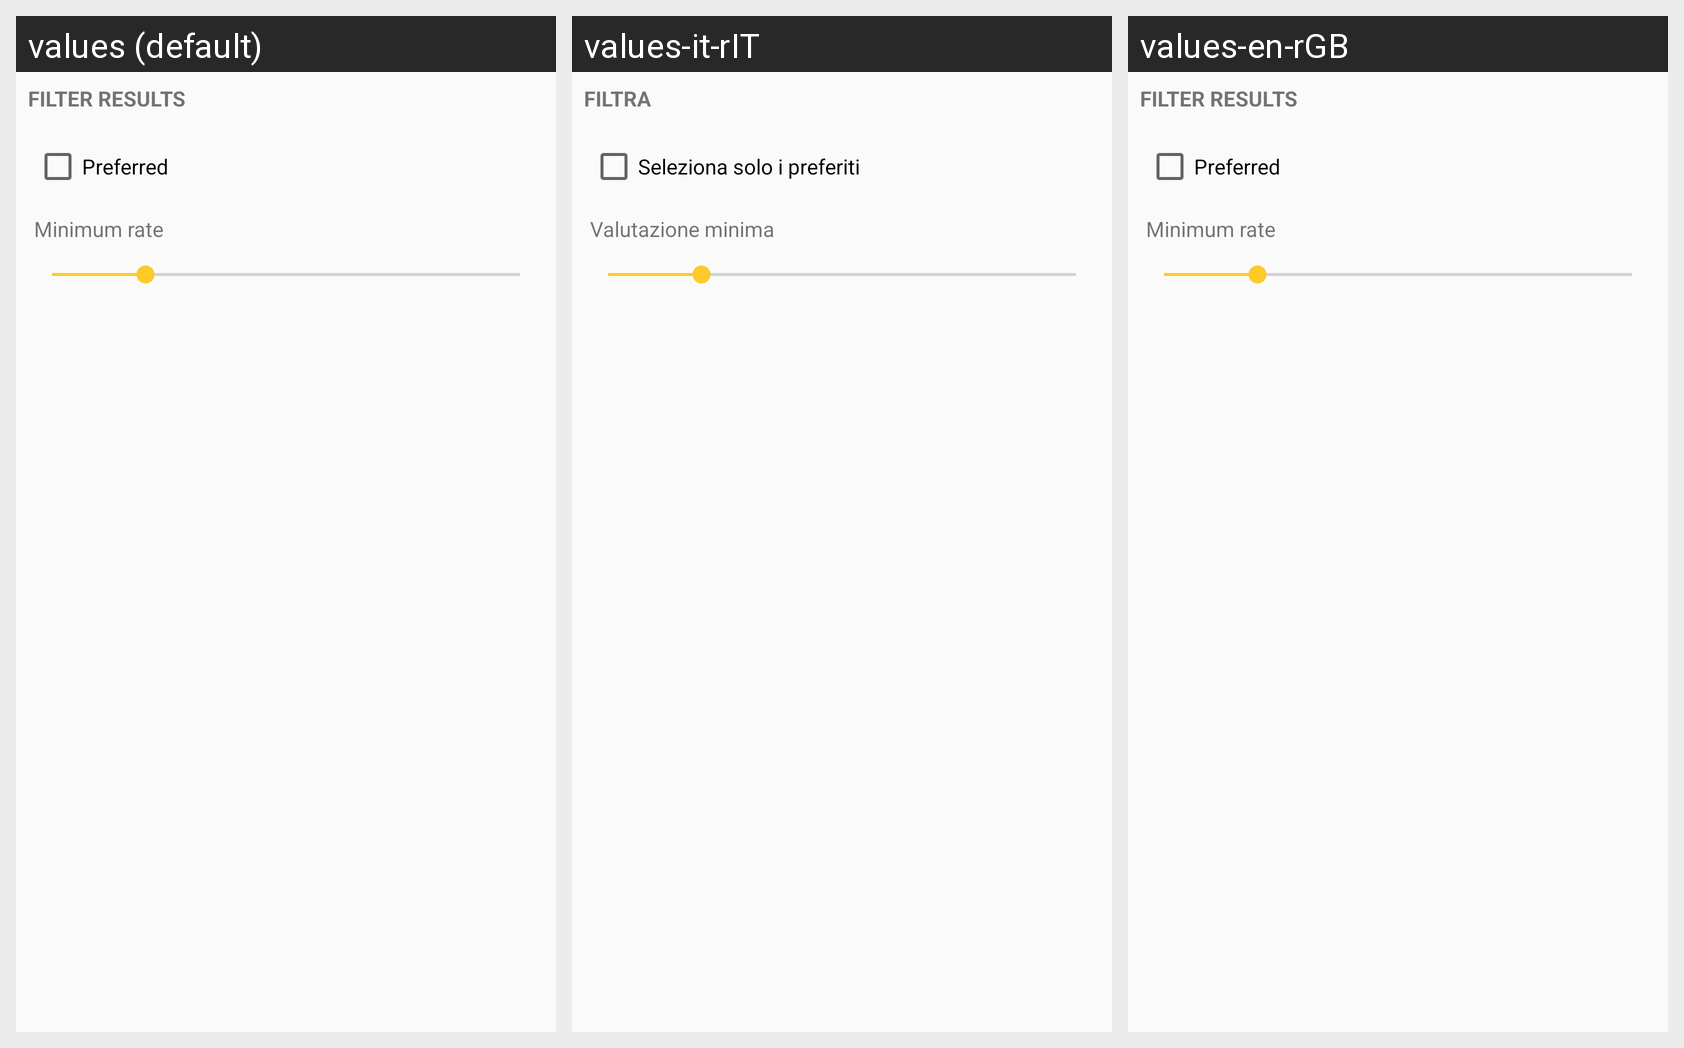

Translations of the strings shown on this Android screen, per locale in the grid:
Android screen res/layout/popup_filter.xml rendered under 3 locales, left to right: values (default), values-it-rIT, values-en-rGB. Device: Nexus 5 (rendered at 1080×1920; each locale shown at half size, 540×960, under a caption strip naming it); theme AppTheme.
Strings drawn on this screen, with the default value and each locale's value (text and hints the layout hard-codes, and strings that could not be matched under every locale, appear in the picture but are not listed):

filter
  values: Filter Results
  values-it-rIT: Filtra
  values-en-rGB: Filter Results  [not translated; the default value is used]

preferred
  values: Preferred
  values-it-rIT: Seleziona solo i preferiti
  values-en-rGB: Preferred  [not translated; the default value is used]

minRate
  values: Minimum rate
  values-it-rIT: Valutazione minima
  values-en-rGB: Minimum rate  [not translated; the default value is used]
